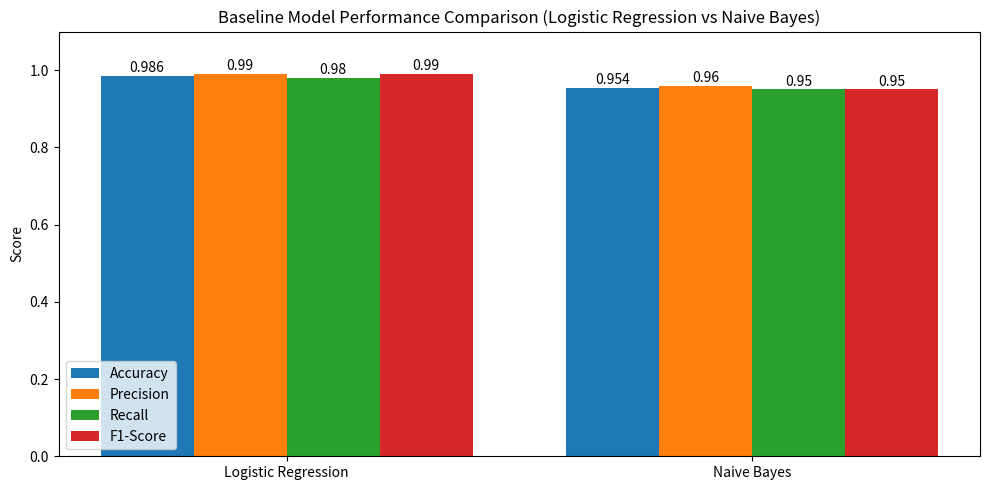

This figure's Python source:
import matplotlib.pyplot as plt
import numpy as np

# Model names
models = ["Logistic Regression", "Naive Bayes"]

# Metrics
accuracy = [0.986, 0.954]
precision = [0.99, 0.96]
recall = [0.98, 0.95]
f1_score = [0.99, 0.95]

# X positions
x = np.arange(len(models))
width = 0.2

# Plot bars
plt.figure(figsize=(10,5))

plt.bar(x - 1.5*width, accuracy, width, label="Accuracy")
plt.bar(x - 0.5*width, precision, width, label="Precision")
plt.bar(x + 0.5*width, recall, width, label="Recall")
plt.bar(x + 1.5*width, f1_score, width, label="F1-Score")

# Labels
plt.ylabel("Score")
plt.title("Baseline Model Performance Comparison (Logistic Regression vs Naive Bayes)")
plt.xticks(x, models)

# Add value labels on top
for i, v in enumerate(accuracy):
    plt.text(i - 1.5*width, v + 0.01, str(v), ha='center')

for i, v in enumerate(precision):
    plt.text(i - 0.5*width, v + 0.01, str(v), ha='center')

for i, v in enumerate(recall):
    plt.text(i + 0.5*width, v + 0.01, str(v), ha='center')

for i, v in enumerate(f1_score):
    plt.text(i + 1.5*width, v + 0.01, str(v), ha='center')

plt.legend()
plt.ylim(0, 1.1)

plt.tight_layout()
plt.show()
